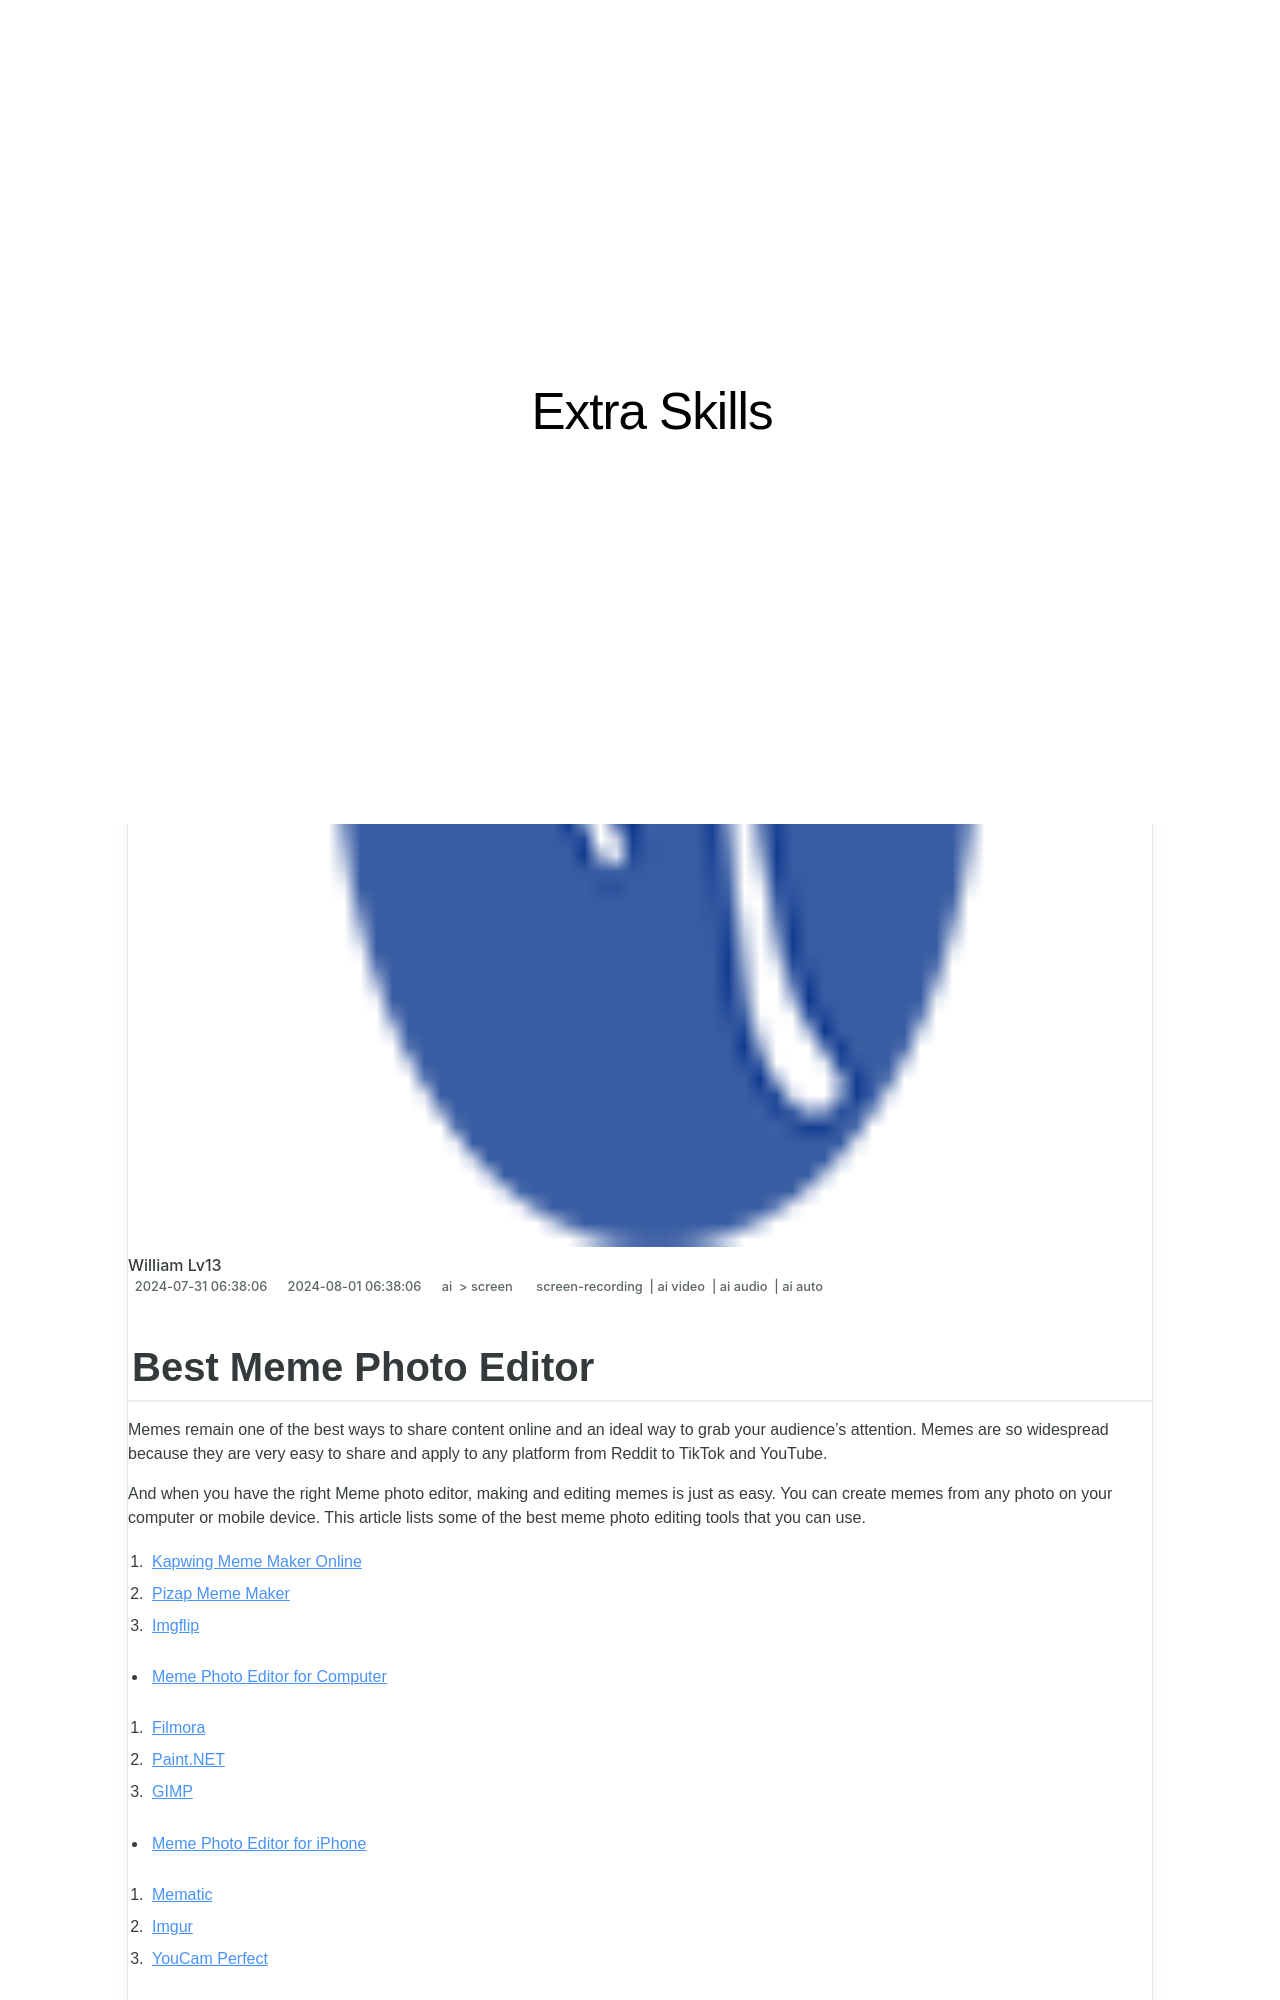

repository: techidaily/site-extra-skills · page: 2024-approved-best-meme-photo-editor/index.html · generator: jekyll

---
title: "\"2024 Approved  Best Meme Photo Editor\""
date: 2024-07-31T06:38:06.663Z
updated: 2024-08-01T06:38:06.663Z
tags: 
  - screen-recording
  - ai video
  - ai audio
  - ai auto
categories: 
  - ai
  - screen
description: "\"This Article Describes 2024 Approved: Best Meme Photo Editor\""
excerpt: "\"This Article Describes 2024 Approved: Best Meme Photo Editor\""
keywords: "Memes Image Editing,Meme Creator Tools,Funny Meme Designer,Top Meme Makers,Humor Meme Editor,Quick Meme Cutter,Laughter Photo Editor"
thumbnail: https://thmb.techidaily.com/d2f76001c4f2646491c0fc840a81d8218602e492050e0d16896d960da5c49a16.png
---
